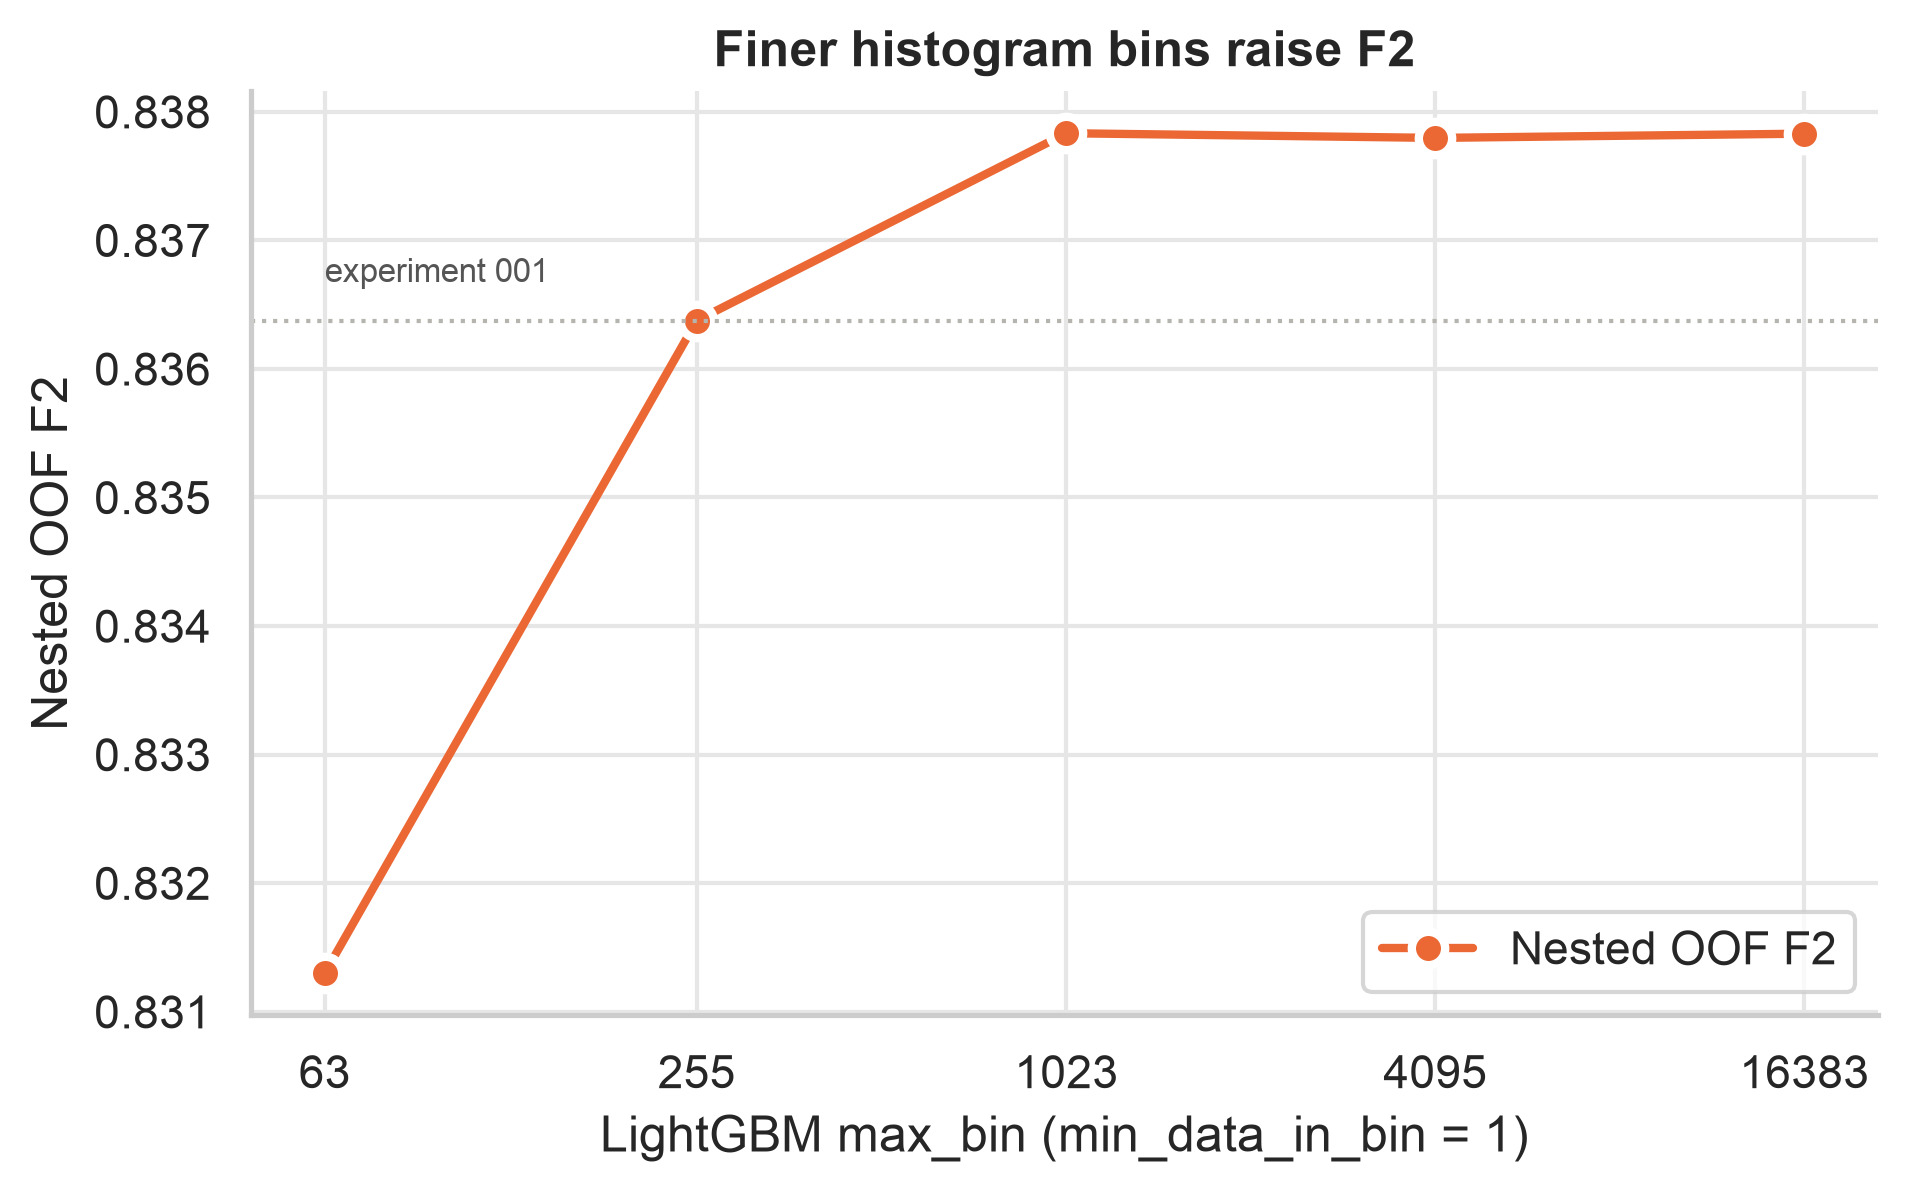

The file beside this chart, header and first rows:
max_bin, model, roc_auc, pr_auc, best_f2, threshold, nested_f2, testlike_auc, testlike_f2, testlike_threshold, fit_seconds
63, LightGBM max_bin=63, 0.8837, 0.8221, 0.8314, 0.1945, 0.8313, 0.9035, 0.8415, 0.2139, 6.52
255, LightGBM max_bin=255, 0.8905, 0.8315, 0.8367, 0.1948, 0.8364, 0.9111, 0.8492, 0.1937, 6.565
1023, LightGBM max_bin=1023, 0.8917, 0.8335, 0.8381, 0.1889, 0.8378, 0.9122, 0.8503, 0.1834, 7.008
4095, LightGBM max_bin=4095, 0.8921, 0.834, 0.8383, 0.1966, 0.8378, 0.9121, 0.852, 0.197, 17.21
16383, LightGBM max_bin=16383, 0.8921, 0.834, 0.8385, 0.1793, 0.8378, 0.9128, 0.8519, 0.1967, 61.81
